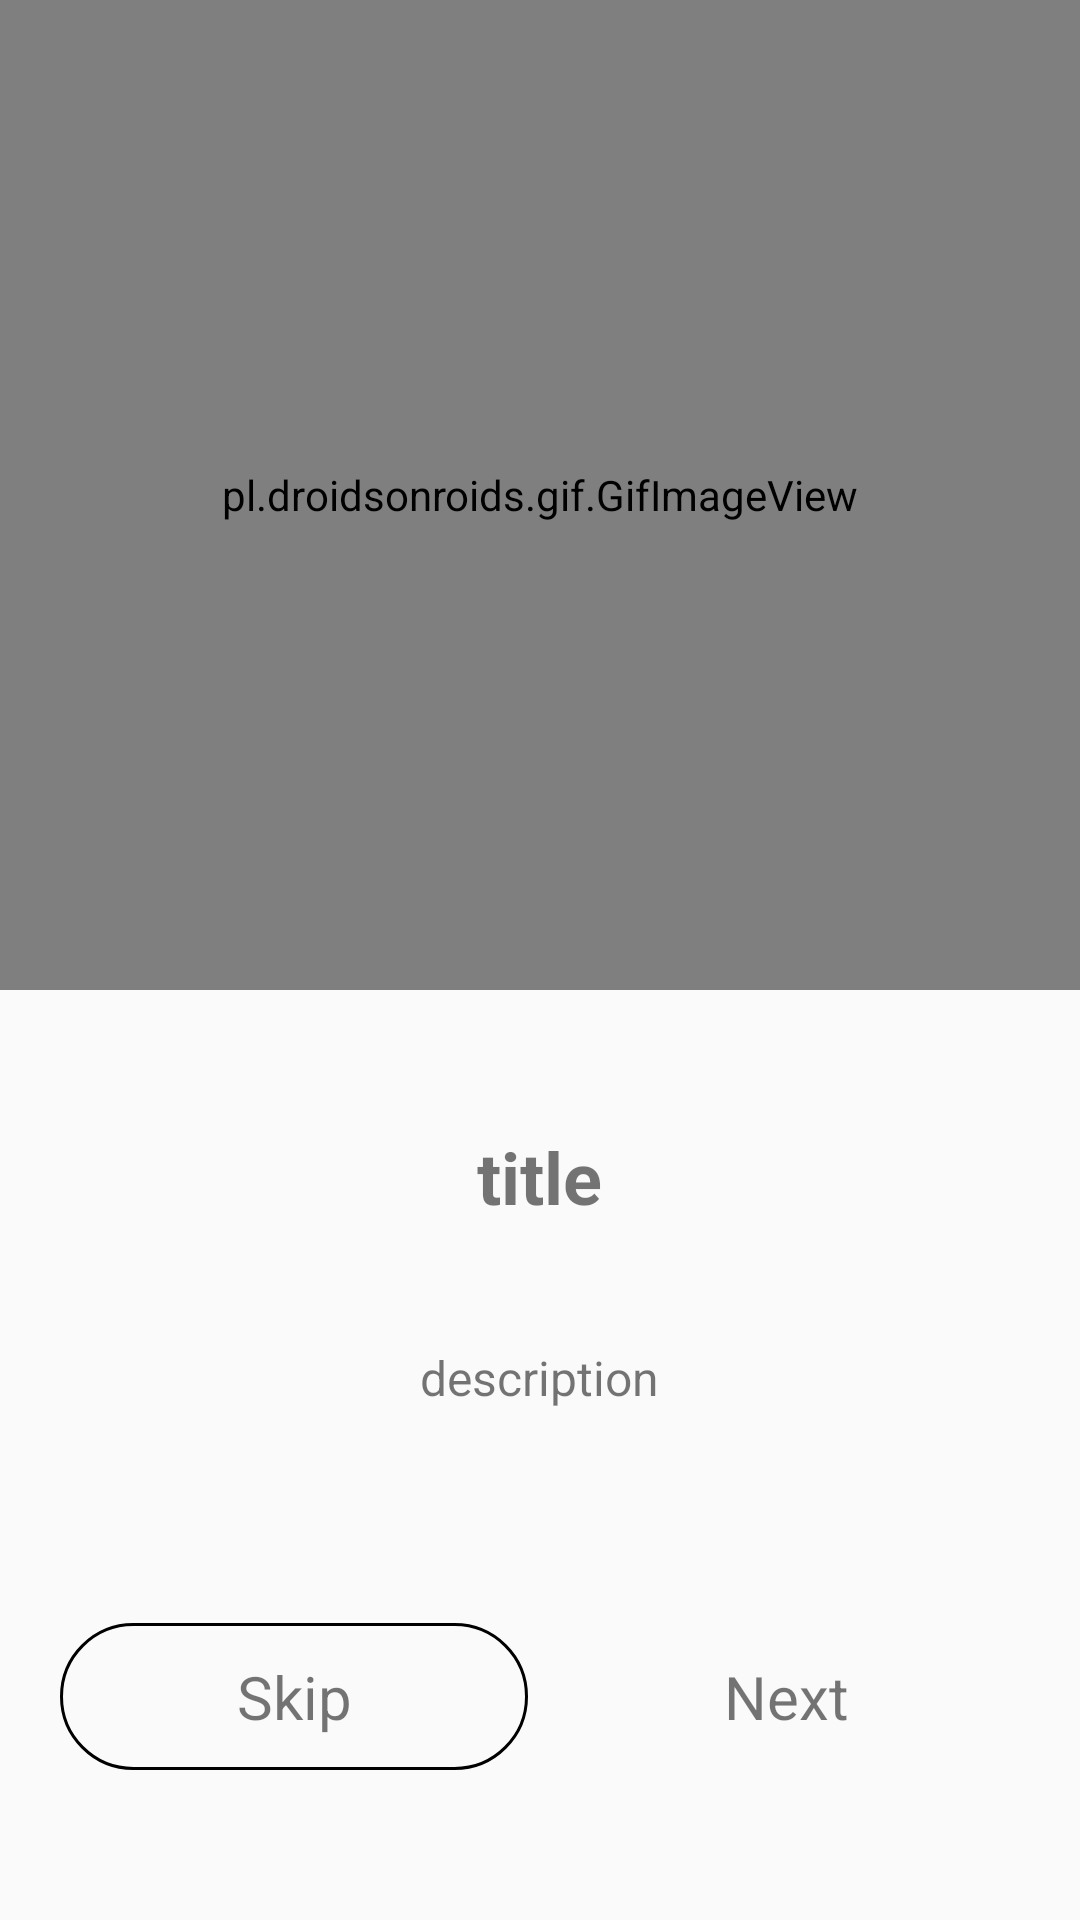

Produce the Android XML layout that renders to this screen, including the resource entries it uses.
<!-- AndroidManifest.xml: application theme AppTheme.NoActionBar -->
<!-- res/layout/raw_tab_item.xml -->
<?xml version="1.0" encoding="utf-8"?>
<LinearLayout xmlns:android="http://schemas.android.com/apk/res/android"
    xmlns:app="http://schemas.android.com/apk/res-auto"
    xmlns:tools="http://schemas.android.com/tools"
    android:layout_width="match_parent"
    android:layout_height="match_parent"
    android:orientation="vertical"
    android:weightSum="2">

    <pl.droidsonroids.gif.GifImageView
        android:id="@+id/ivGif"
        android:layout_width="match_parent"
        android:layout_height="0dp"
        android:layout_weight="1.1"
        android:background="@color/gifColor"
        android:src="@drawable/onboarding" />

    <LinearLayout
        android:id="@+id/llOnBoardingDetails"
        android:layout_width="match_parent"
        android:layout_height="0dp"
        android:layout_margin="@dimen/space_20"
        android:gravity="center"
        android:layout_weight="0.9"
        android:orientation="vertical"
        app:layout_constraintEnd_toEndOf="parent"
        app:layout_constraintStart_toStartOf="parent"
        app:layout_constraintTop_toBottomOf="@+id/cardView">

        <TextView
            android:id="@+id/tvOnBoardingTitle"
            android:layout_width="wrap_content"
            android:layout_height="wrap_content"
            android:layout_marginTop="@dimen/space_26"
            android:text="@string/title"
            android:textAlignment="center"
            android:textColor="@color/grey800"
            android:textSize="24sp"
            android:textStyle="bold" />

        <TextView
            android:id="@+id/tvOnBoardingDesc"
            android:layout_width="wrap_content"
            android:layout_height="wrap_content"
            android:layout_marginTop="@dimen/space_40"
            android:paddingStart="@dimen/space_12"
            android:paddingEnd="@dimen/space_12"
            android:text="@string/description"
            android:textAlignment="center"
            android:textColor="@color/grey700"
            android:textSize="16sp" />

        <RelativeLayout
            android:layout_width="match_parent"
            android:layout_height="match_parent">

            <LinearLayout
                android:layout_width="match_parent"
                android:layout_height="wrap_content"
                android:orientation="horizontal"
                android:layout_marginBottom="@dimen/space_30"
                android:layout_alignParentBottom="true"
                android:weightSum="2"
                tools:ignore="UselessParent">

                <TextView
                    android:id="@+id/tvSkip"
                    android:layout_width="0dp"
                    android:layout_height="wrap_content"
                    android:layout_marginEnd="@dimen/space_8"
                    android:layout_weight="1"
                    android:background="@drawable/rounded_border_primary_400"
                    android:paddingTop="@dimen/space_11"
                    android:paddingBottom="@dimen/space_11"
                    android:text="@string/skip"
                    android:textAlignment="center"
                    android:textColor="@color/primary400"
                    android:textFontWeight="500"
                    android:textSize="20sp"
                    tools:targetApi="p" />

                <TextView
                    android:id="@+id/tvNext"
                    android:layout_width="0dp"
                    android:layout_height="wrap_content"
                    android:layout_weight="1"
                    android:background="@drawable/rounded_corner_primary_900"
                    android:paddingTop="@dimen/space_11"
                    android:paddingBottom="@dimen/space_11"
                    android:text="@string/next"
                    android:textAlignment="center"
                    android:textColor="@color/primary50"
                    android:textFontWeight="500"
                    android:textSize="20sp"
                    tools:targetApi="p" />

            </LinearLayout>
        </RelativeLayout>

    </LinearLayout>

</LinearLayout>
<!-- resources referenced by this layout -->
<resources>
  <dimen name="space_11">11dp</dimen>
  <dimen name="space_12">12dp</dimen>
  <dimen name="space_20">20dp</dimen>
  <dimen name="space_26">26dp</dimen>
  <dimen name="space_30">30dp</dimen>
  <dimen name="space_40">40dp</dimen>
  <dimen name="space_8">8dp</dimen>
  <!-- drawable rounded_border_primary_400 (drawable) -->
  <?xml version="1.0" encoding="utf-8"?>
  <shape xmlns:android="http://schemas.android.com/apk/res/android">
      <corners android:radius="50dp" />
      <stroke
          android:width="@dimen/btn_stroke_width"
          android:color="@color/primary400" />
  </shape>
  <!-- drawable rounded_corner_primary_900 (drawable) -->
  <?xml version="1.0" encoding="utf-8"?>
  <shape xmlns:android="http://schemas.android.com/apk/res/android">
      <corners  android:radius="@dimen/rounded_btn_radius"/>
      <solid android:color="@color/primary900"/>
  </shape>
  <string name="description">description</string>
  <string name="next">Next</string>
  <string name="skip">Skip</string>
  <string name="title">title</string>
  <style name="AppTheme.NoActionBar" parent="Theme.AppCompat.Light.NoActionBar">
          
          <item name="colorPrimary">@color/primary900</item>
          <item name="colorPrimaryDark">@color/primary900</item>
          <item name="android:statusBarColor">@color/primary800</item>
          <item name="colorControlHighlight">@color/primary400</item>
          <item name="colorControlActivated">@color/primary200</item>
      </style>
  <dimen name="btn_stroke_width">1dp</dimen>
  <dimen name="rounded_btn_radius">50dp</dimen>
</resources>
